Dataset: sandwich (GitHub, angiechang11/sandwich). Classes: deluxe sandwich, plain sandwich, veggie sandwich.

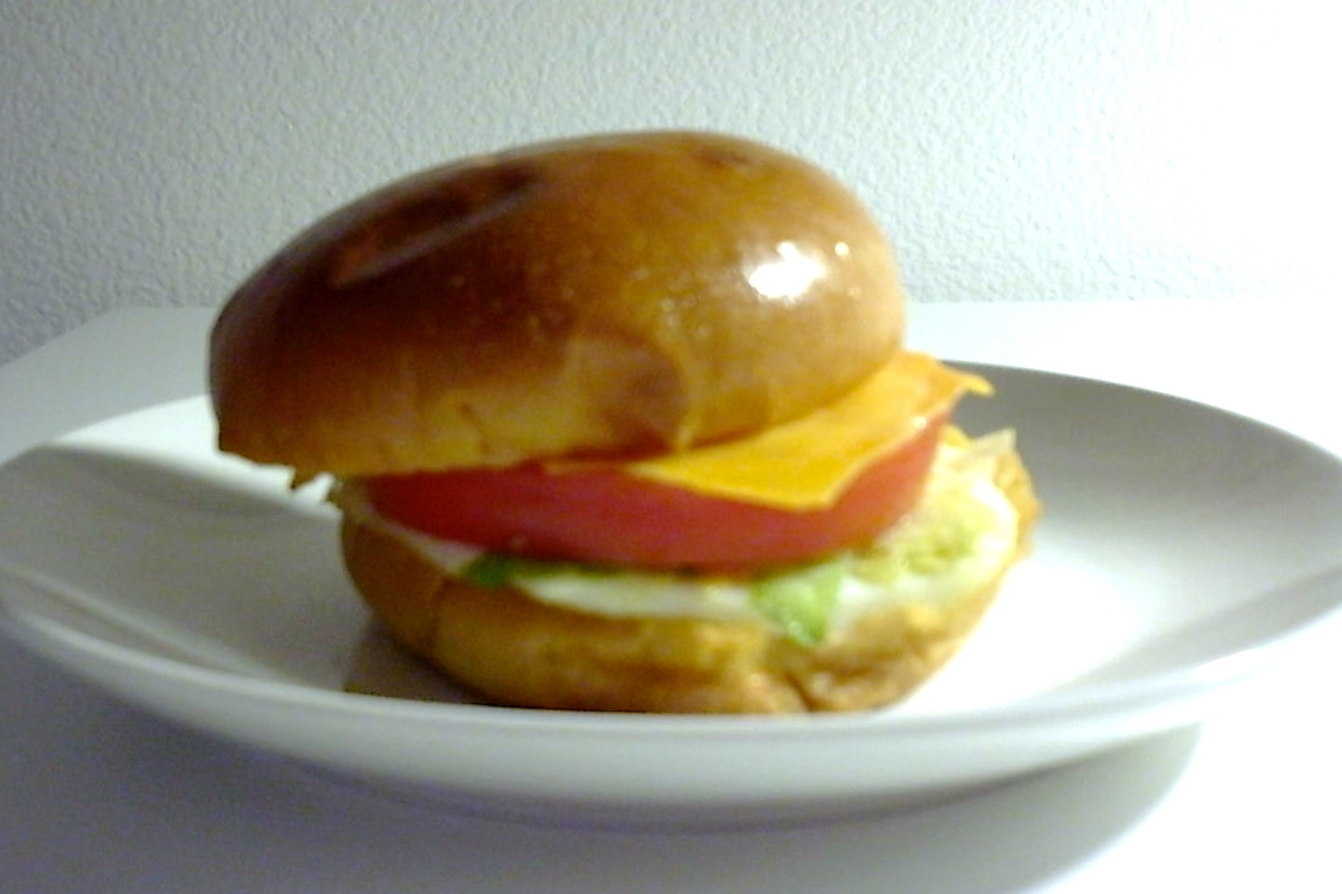
Label: deluxe sandwich

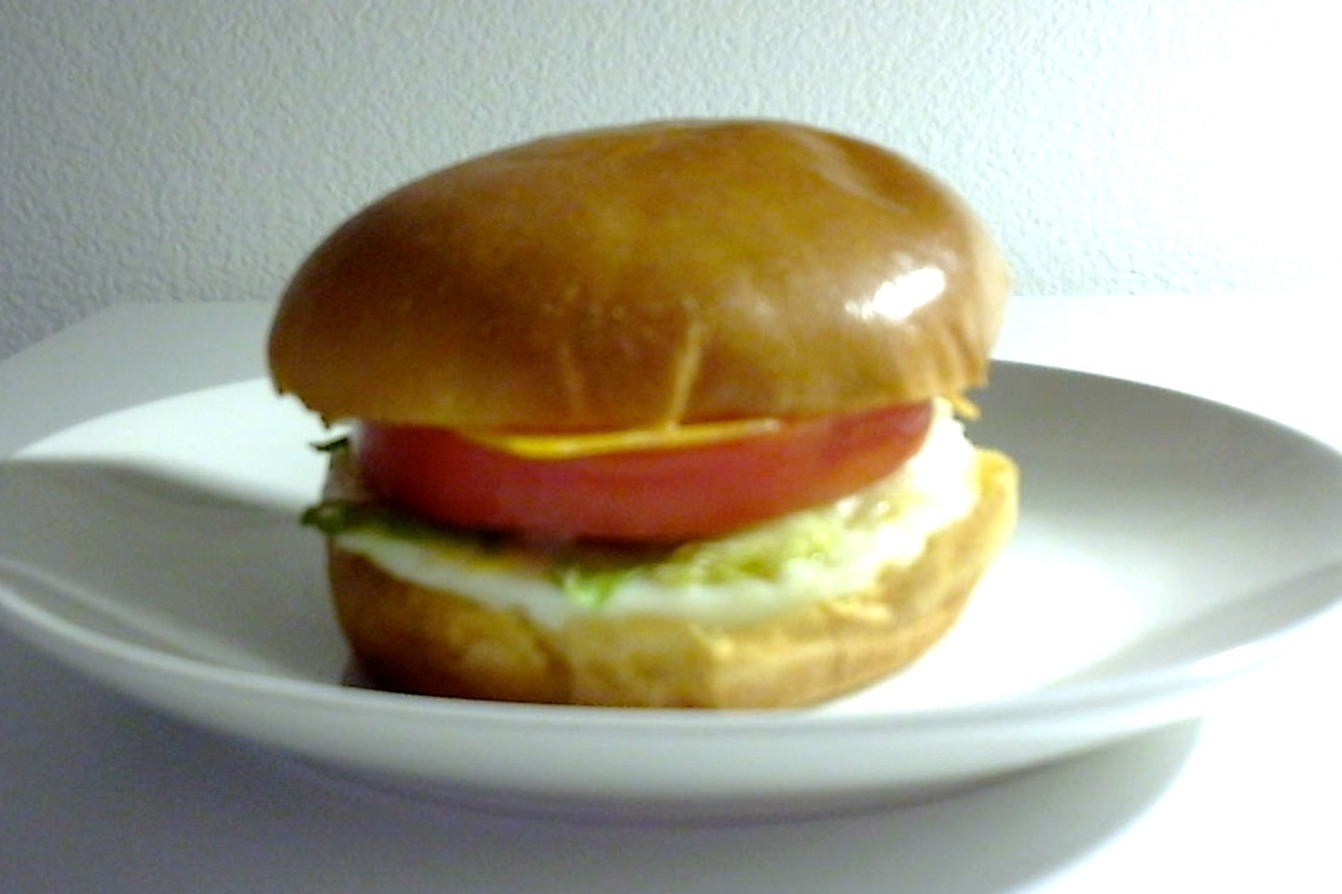
Label: deluxe sandwich

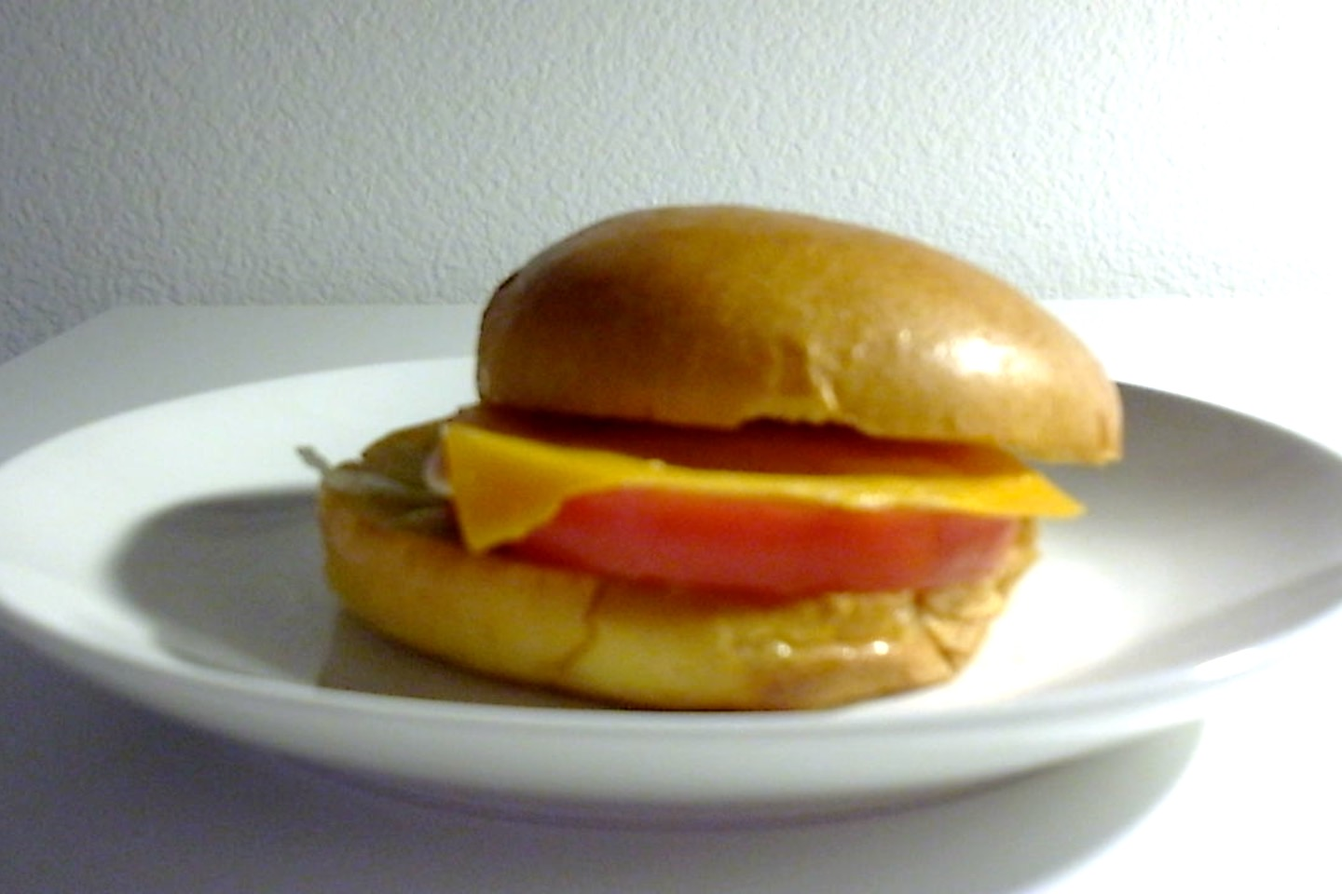
Label: veggie sandwich

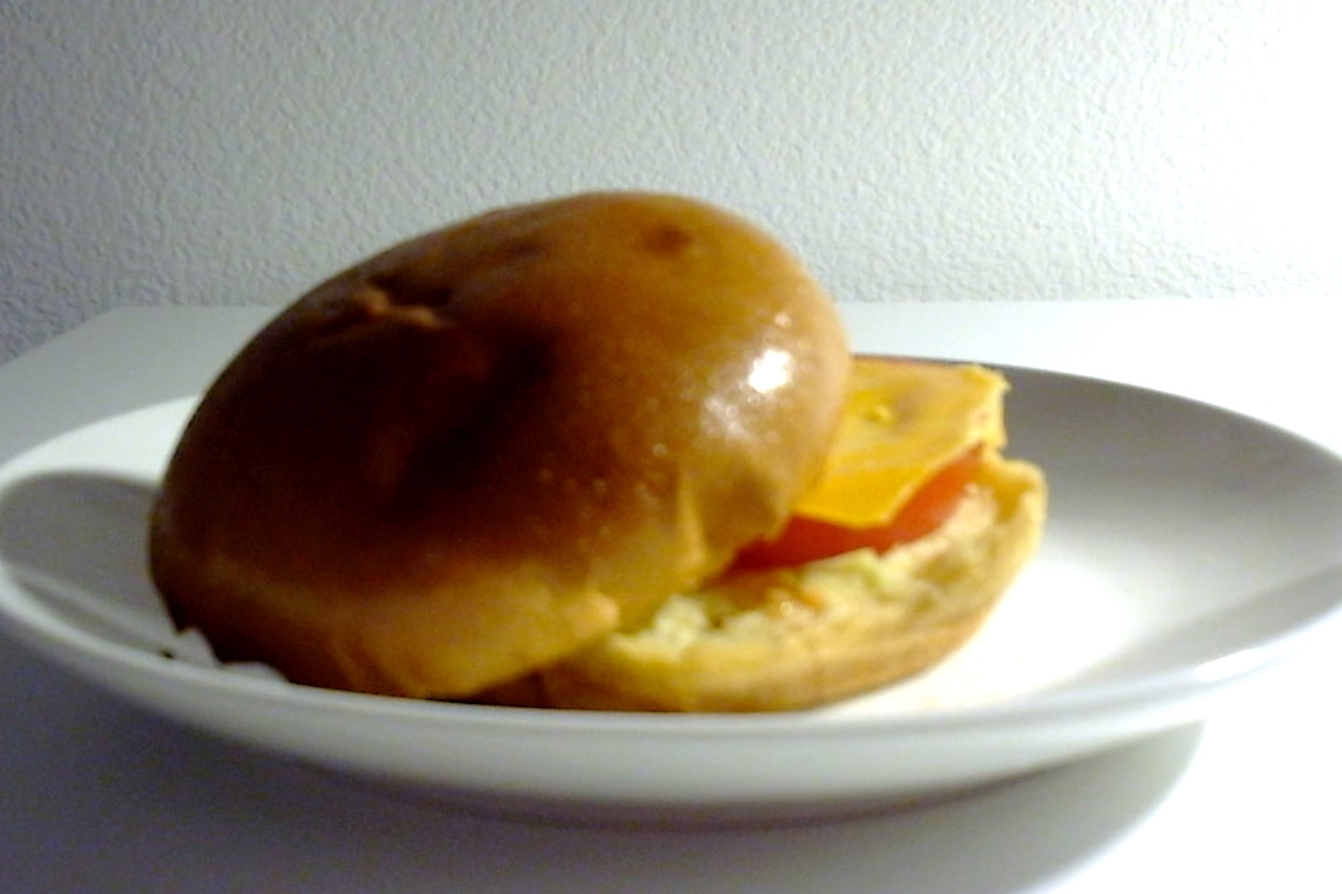
Label: veggie sandwich

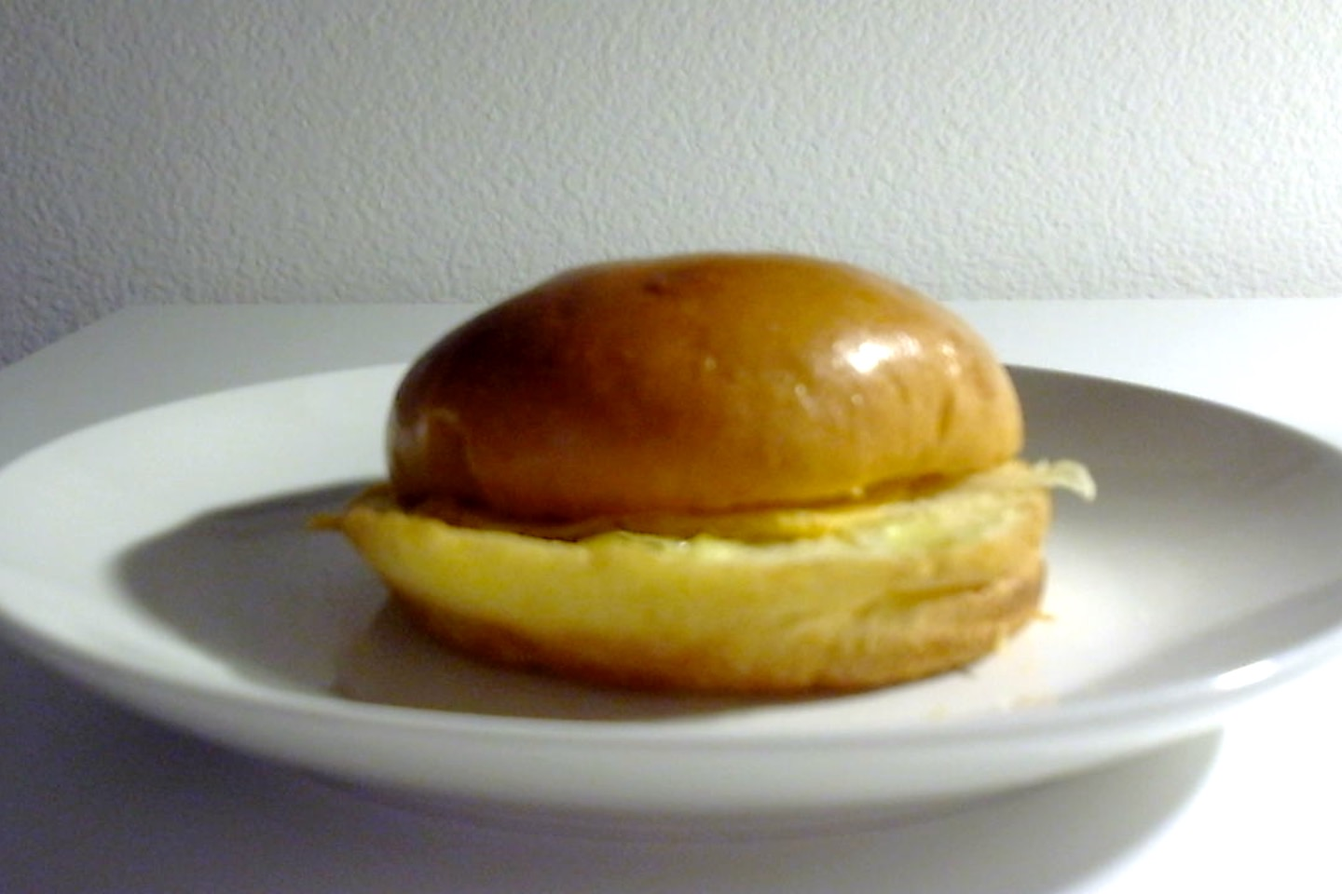
Label: plain sandwich

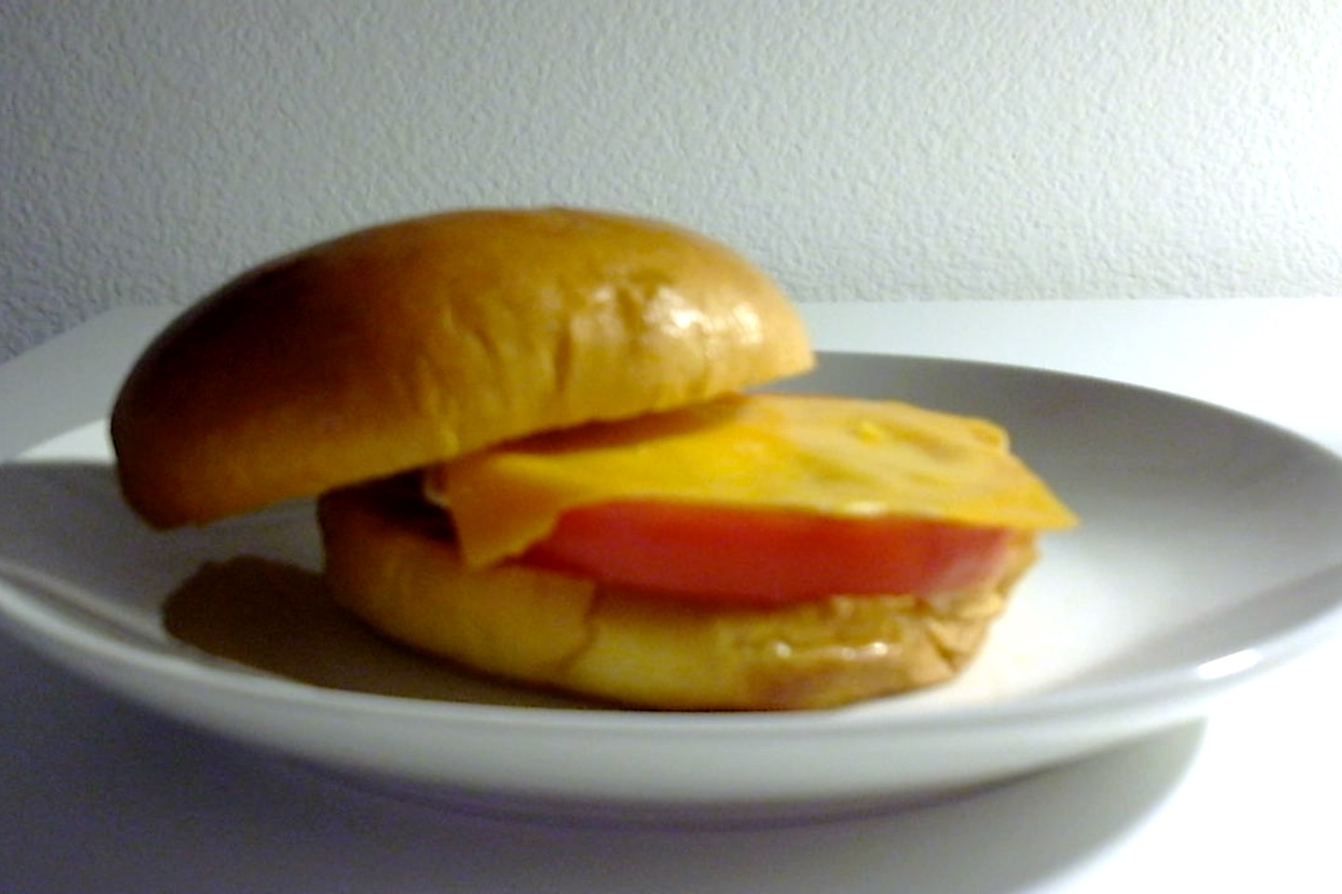
Label: veggie sandwich
